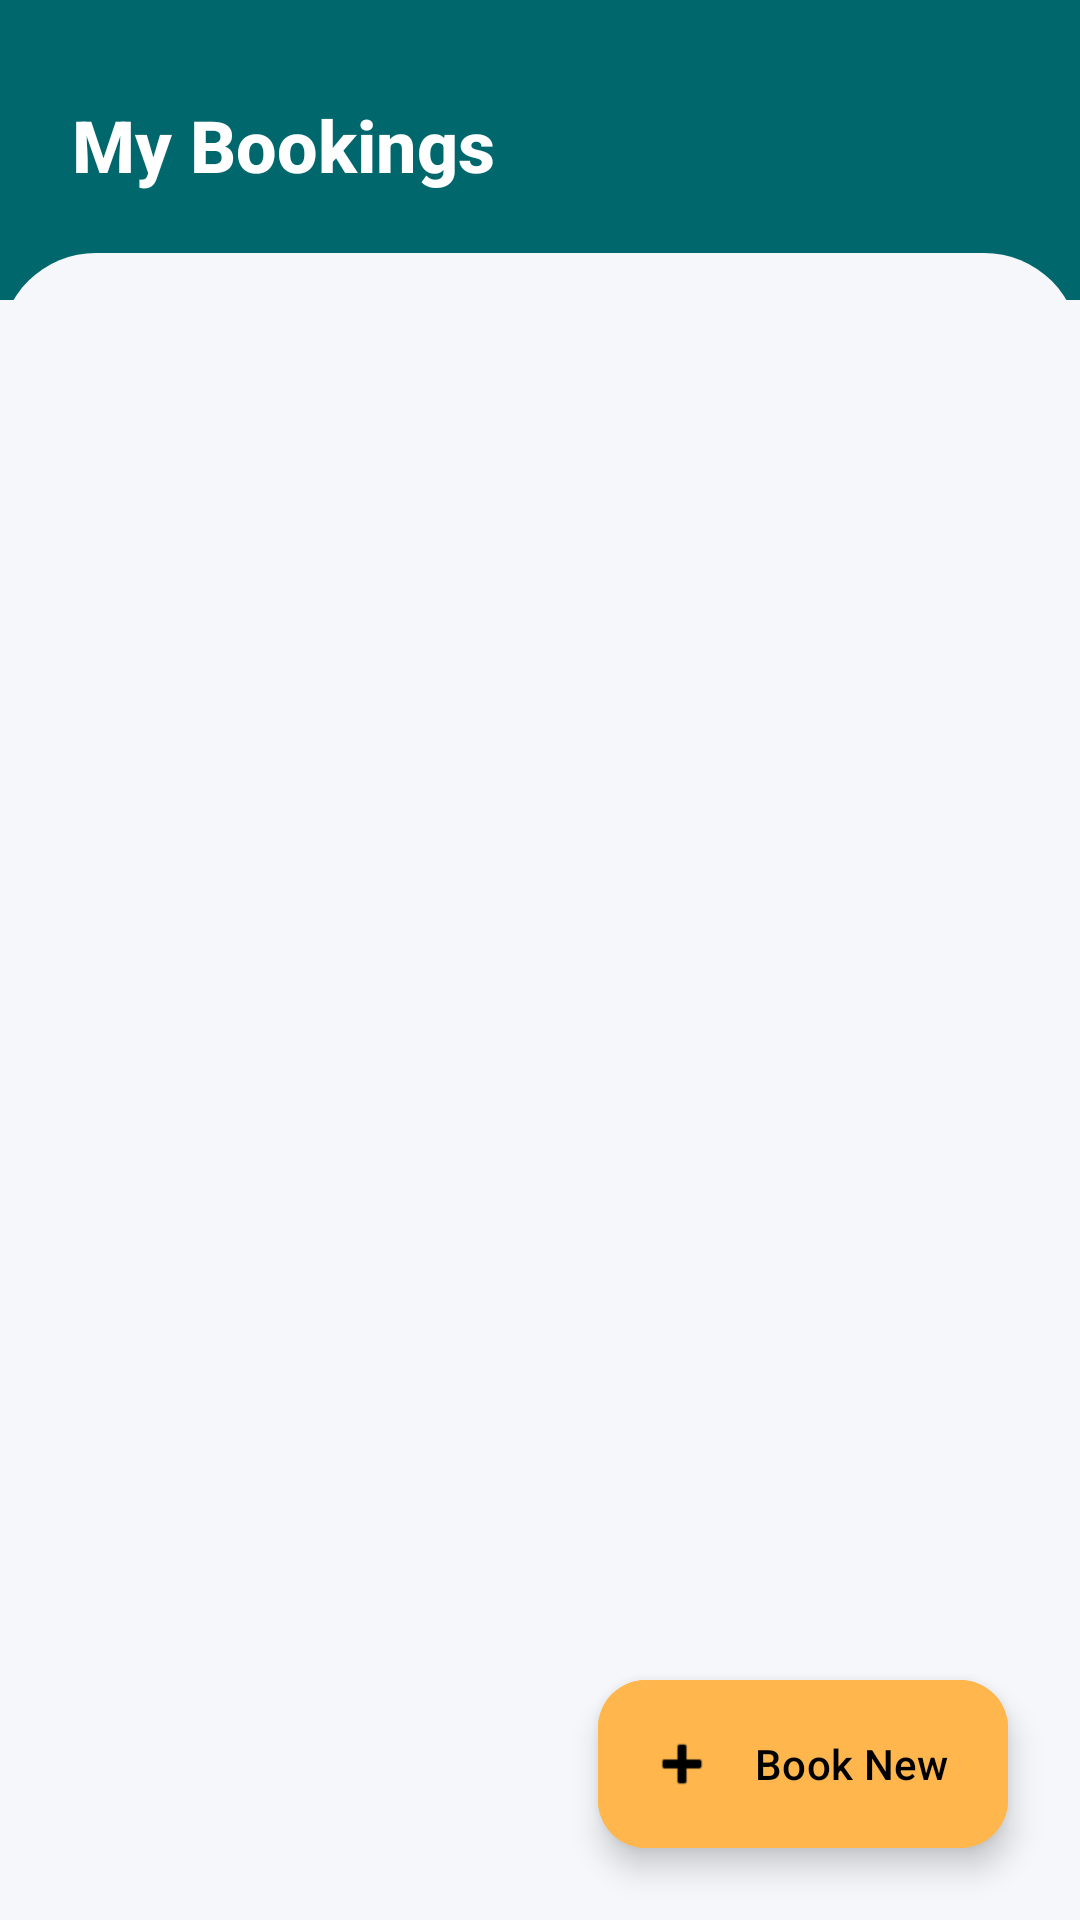

Write the Android layout XML for this screen, with the resource values it uses.
<!-- AndroidManifest.xml: application theme Theme.Mintro -->
<!-- res/layout/activity_appointments.xml -->
<?xml version="1.0" encoding="utf-8"?>
<androidx.constraintlayout.widget.ConstraintLayout
    xmlns:android="http://schemas.android.com/apk/res/android"
    xmlns:app="http://schemas.android.com/apk/res-auto"
    xmlns:tools="http://schemas.android.com/tools"
    android:layout_width="match_parent"
    android:layout_height="match_parent"
    android:background="@color/background">

    <View
        android:id="@+id/toolbarBackground"
        android:layout_width="match_parent"
        android:layout_height="100dp"
        android:background="@color/primary"
        app:layout_constraintTop_toTopOf="parent" />

    <TextView
        android:id="@+id/tvTitle"
        android:layout_width="wrap_content"
        android:layout_height="wrap_content"
        android:text="My Bookings"
        android:textSize="24sp"
        android:textStyle="bold"
        android:textColor="@color/white"
        android:layout_marginStart="@dimen/margin_large"
        android:layout_marginTop="32dp"
        app:layout_constraintStart_toStartOf="parent"
        app:layout_constraintTop_toTopOf="parent"/>

    <androidx.recyclerview.widget.RecyclerView
        android:id="@+id/rvAppointments"
        android:layout_width="match_parent"
        android:layout_height="0dp"
        android:clipToPadding="false"
        android:paddingTop="@dimen/margin_medium"
        android:paddingBottom="100dp"
        android:layout_marginTop="20dp"
        android:background="@drawable/rounded_top_corners"
        app:layout_constraintTop_toBottomOf="@id/tvTitle"
        app:layout_constraintBottom_toBottomOf="parent"
        tools:listitem="@layout/item_appointment"/>

    <LinearLayout
        android:id="@+id/emptyStateLayout"
        android:layout_width="wrap_content"
        android:layout_height="wrap_content"
        android:orientation="vertical"
        android:gravity="center"
        android:visibility="gone"
        app:layout_constraintTop_toTopOf="@id/rvAppointments"
        app:layout_constraintBottom_toBottomOf="parent"
        app:layout_constraintStart_toStartOf="parent"
        app:layout_constraintEnd_toEndOf="parent">

        <ImageView
            android:layout_width="120dp"
            android:layout_height="120dp"
            android:src="@android:drawable/ic_menu_today"
            app:tint="#D1D1D1"
            android:alpha="0.5"/>

        <TextView
            android:id="@+id/tvEmptyState"
            android:layout_width="wrap_content"
            android:layout_height="wrap_content"
            android:text="No upcoming bookings"
            android:textSize="18sp"
            android:textStyle="bold"
            android:textColor="@color/text_secondary"
            android:layout_marginTop="16dp"/>

        <TextView
            android:layout_width="wrap_content"
            android:layout_height="wrap_content"
            android:text="New appointments will appear here"
            android:textSize="14sp"
            android:textColor="@color/text_hint"
            android:layout_marginTop="4dp"/>
    </LinearLayout>

    <ProgressBar
        android:id="@+id/progressBar"
        android:layout_width="wrap_content"
        android:layout_height="wrap_content"
        android:visibility="gone"
        android:indeterminateTint="@color/primary"
        app:layout_constraintTop_toTopOf="@id/rvAppointments"
        app:layout_constraintBottom_toBottomOf="parent"
        app:layout_constraintStart_toStartOf="parent"
        app:layout_constraintEnd_toEndOf="parent"/>

    <com.google.android.material.floatingactionbutton.ExtendedFloatingActionButton
        android:id="@+id/fabAddAppointment"
        android:layout_width="wrap_content"
        android:layout_height="wrap_content"
        android:layout_margin="24dp"
        android:text="Book New"
        android:textAllCaps="false"
        android:textColor="@color/black"
        app:icon="@android:drawable/ic_input_add"
        app:iconTint="@color/black"
        android:backgroundTint="@color/secondary"
        app:layout_constraintBottom_toBottomOf="parent"
        app:layout_constraintEnd_toEndOf="parent"/>

</androidx.constraintlayout.widget.ConstraintLayout>
<!-- res/layout/item_appointment.xml (included above) -->
<?xml version="1.0" encoding="utf-8"?>
<com.google.android.material.card.MaterialCardView
    xmlns:android="http://schemas.android.com/apk/res/android"
    xmlns:app="http://schemas.android.com/apk/res-auto"
    android:layout_width="match_parent"
    android:layout_height="wrap_content"
    android:layout_marginHorizontal="@dimen/margin_medium"
    android:layout_marginVertical="6dp"
    style="@style/Widget.Mintro.CardView"
    android:clickable="true"
    android:focusable="true">

    <androidx.constraintlayout.widget.ConstraintLayout
        android:layout_width="match_parent"
        android:layout_height="wrap_content"
        android:padding="@dimen/margin_medium">

        <ImageView
            android:id="@+id/ivIcon"
            android:layout_width="48dp"
            android:layout_height="48dp"
            android:src="@android:drawable/ic_menu_my_calendar"
            app:tint="@color/primary"
            android:background="@drawable/circle_bg_primary"
            android:backgroundTint="#E0F2F1"
            android:padding="12dp"
            app:layout_constraintStart_toStartOf="parent"
            app:layout_constraintTop_toTopOf="parent"
            app:layout_constraintBottom_toBottomOf="parent"/>

        <TextView
            android:id="@+id/tvDoctorName"
            android:layout_width="0dp"
            android:layout_height="wrap_content"
            android:text="Appointment ID: #1234"
            android:textStyle="bold"
            android:textSize="@dimen/text_body"
            android:textColor="@color/text_primary"
            android:layout_marginStart="@dimen/margin_medium"
            app:layout_constraintStart_toEndOf="@id/ivIcon"
            app:layout_constraintTop_toTopOf="@id/ivIcon"
            app:layout_constraintEnd_toStartOf="@+id/tvStatus"/>

        <TextView
            android:id="@+id/tvDateTime"
            android:layout_width="0dp"
            android:layout_height="wrap_content"
            android:layout_marginTop="4dp"
            android:text="Dec 15 • 10:30 AM"
            android:textColor="@color/text_secondary"
            android:textSize="@dimen/text_caption"
            android:layout_marginStart="@dimen/margin_medium"
            app:layout_constraintStart_toEndOf="@id/ivIcon"
            app:layout_constraintTop_toBottomOf="@id/tvDoctorName"
            app:layout_constraintEnd_toEndOf="parent"/>

        <com.google.android.material.chip.Chip
            android:id="@+id/tvStatus"
            android:layout_width="wrap_content"
            android:layout_height="wrap_content"
            android:text="Confirmed"
            android:textColor="@color/black"
            app:chipBackgroundColor="#E8F5E9"
            app:chipMinHeight="24dp"
            android:textAppearance="@style/TextAppearance.Material3.BodySmall"
            android:textSize="10sp"
            app:layout_constraintEnd_toEndOf="parent"
            app:layout_constraintTop_toTopOf="parent"
            android:clickable="false"/>

    </androidx.constraintlayout.widget.ConstraintLayout>
</com.google.android.material.card.MaterialCardView>
<!-- resources referenced by this layout -->
<resources>
  <color name="background">#F5F7FA</color>
  <color name="black">#000000</color>
  <color name="primary">#00676D</color>
  <color name="secondary">#FFB74D</color>
  <color name="text_hint">#79747E</color>
  <color name="text_primary">#1D1B20</color>
  <color name="text_secondary">#49454F</color>
  <color name="white">#FFFFFF</color>
  <dimen name="margin_large">24dp</dimen>
  <dimen name="margin_medium">16dp</dimen>
  <dimen name="text_body">16sp</dimen>
  <dimen name="text_caption">12sp</dimen>
  <!-- drawable rounded_top_corners (drawable) -->
  <?xml version="1.0" encoding="utf-8"?>
  <shape xmlns:android="http://schemas.android.com/apk/res/android">
      <solid android:color="@color/background"/>
      <corners
          android:topLeftRadius="32dp"
          android:topRightRadius="32dp"/>
  </shape>
  <style name="Widget.Mintro.CardView" parent="Widget.Material3.CardView.Elevated">
          <item name="cardCornerRadius">@dimen/card_corner_radius</item>
          <item name="cardElevation">@dimen/card_elevation</item>
          <item name="cardBackgroundColor">@color/surface</item>
      </style>
  <style name="Theme.Mintro" parent="Base.Theme.Mintro" />
  <dimen name="card_corner_radius">16dp</dimen>
  <dimen name="card_elevation">2dp</dimen>
  <color name="surface">#FFFFFF</color>
  <style name="Base.Theme.Mintro" parent="Theme.Material3.DayNight.NoActionBar">
          
          <item name="colorPrimary">@color/primary</item>
          <item name="colorOnPrimary">@color/on_primary</item>
          <item name="colorPrimaryContainer">@color/primary_variant</item>
          <item name="colorSecondary">@color/secondary</item>
          <item name="colorOnSecondary">@color/on_secondary</item>
          <item name="android:colorBackground">@color/background</item>
          <item name="colorSurface">@color/surface</item>
          <item name="colorError">@color/error</item>
  
          
          <item name="android:fontFamily">sans-serif-medium</item>
  
          
          <item name="android:statusBarColor">@color/primary</item>
          <item name="android:windowLightStatusBar">false</item>
      </style>
  <color name="on_primary">#FFFFFF</color>
  <color name="primary_variant">#004E53</color>
  <color name="on_secondary">#000000</color>
  <color name="error">#B00020</color>
</resources>
